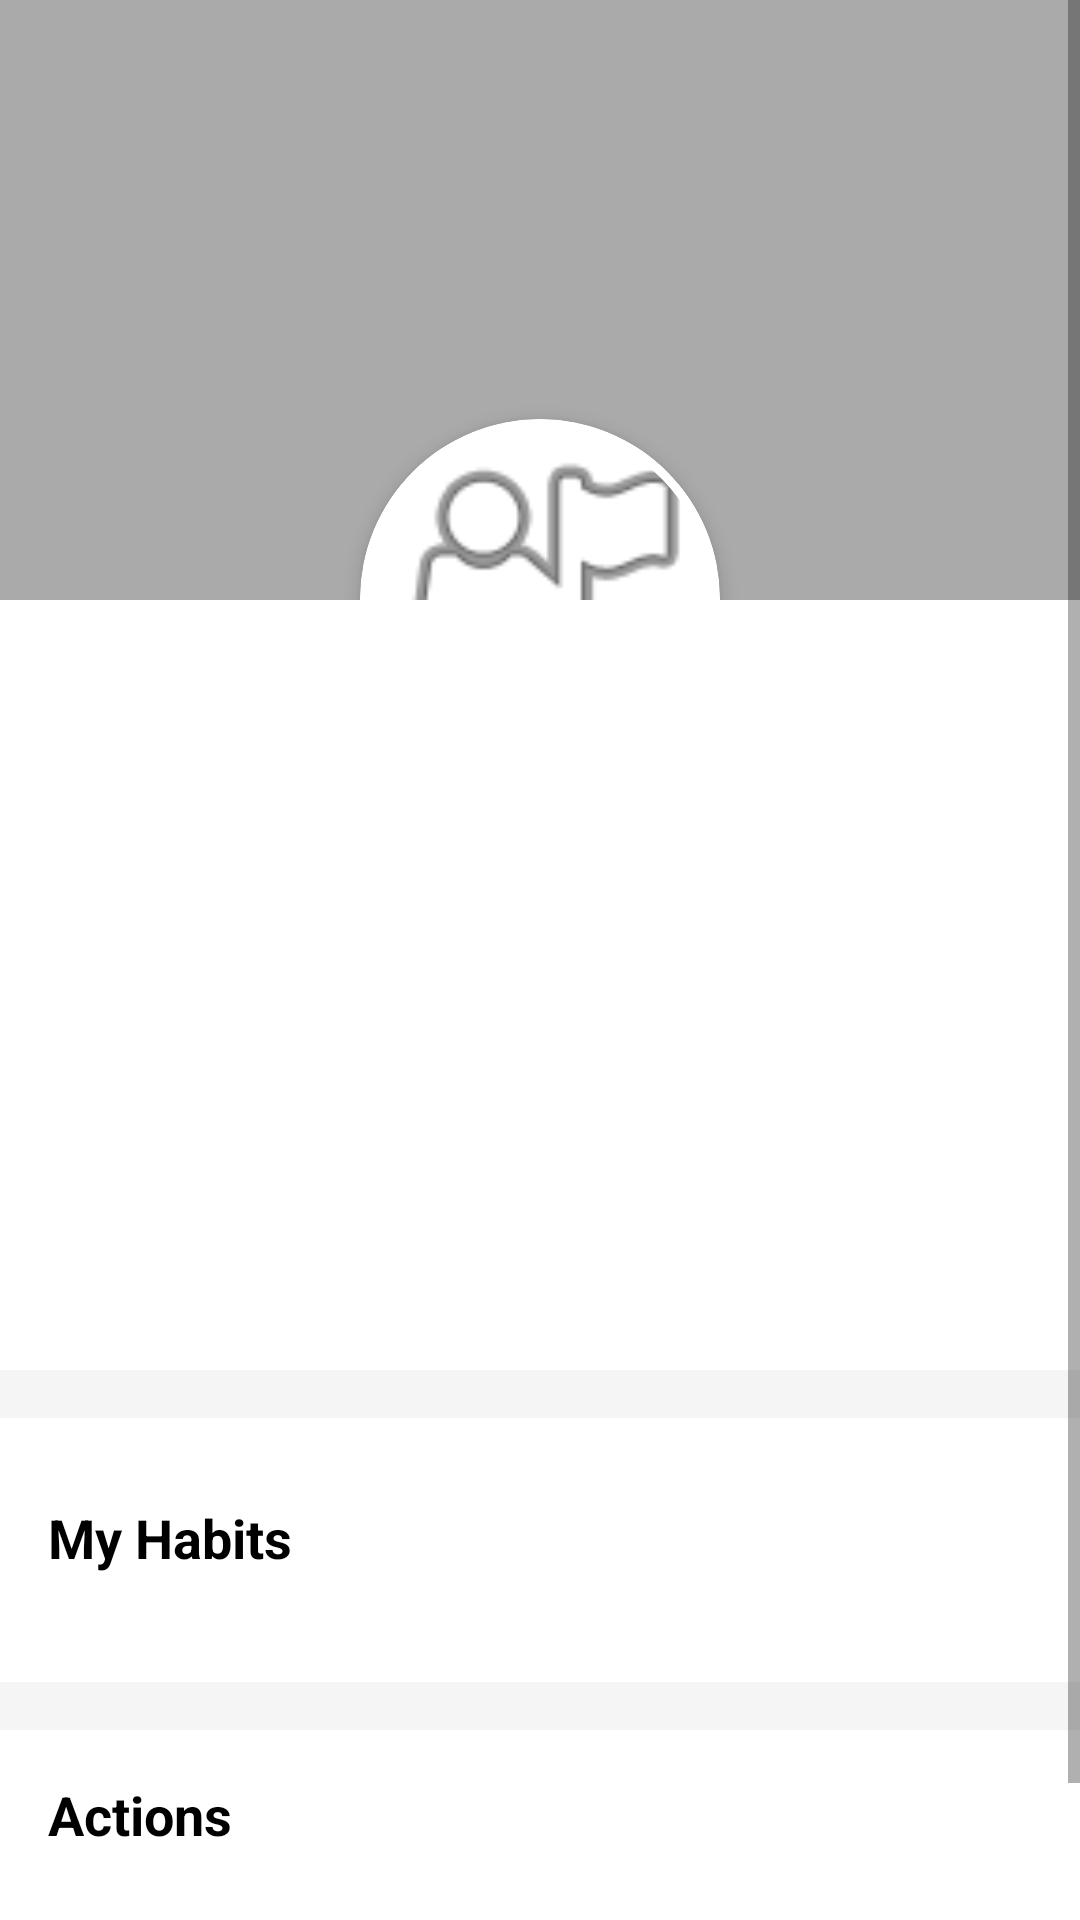

Reconstruct the res/layout file that produces this screen, plus the resources it refers to.
<!-- AndroidManifest.xml: application theme Theme.Progress -->
<!-- res/layout/fragment_profile.xml -->
<?xml version="1.0" encoding="utf-8"?>
<ScrollView xmlns:android="http://schemas.android.com/apk/res/android"
    xmlns:app="http://schemas.android.com/apk/res-auto"
    xmlns:tools="http://schemas.android.com/tools"
    android:layout_width="match_parent"
    android:layout_height="match_parent"
    android:background="#F5F5F5"
    tools:context=".ui.profile.ProfileFragment">

    <LinearLayout
        android:layout_width="match_parent"
        android:layout_height="wrap_content"
        android:orientation="vertical"
        android:padding="0dp">

        <FrameLayout
            android:layout_width="match_parent"
            android:layout_height="200dp"
            android:background="@android:color/darker_gray">

            <ImageView
                android:id="@+id/coverImageView"
                android:layout_width="match_parent"
                android:layout_height="match_parent"
                android:scaleType="centerCrop"
                android:src="@android:color/darker_gray"
                tools:ignore="ContentDescription" />

            <com.google.android.material.card.MaterialCardView
                android:layout_width="120dp"
                android:layout_height="120dp"
                android:layout_gravity="bottom|center_horizontal"
                android:layout_marginBottom="-60dp"
                app:cardCornerRadius="60dp"
                app:cardElevation="4dp"
                app:strokeColor="@android:color/white"
                app:strokeWidth="3dp">

                <ImageView
                    android:id="@+id/profileImageView"
                    android:layout_width="match_parent"
                    android:layout_height="match_parent"
                    android:scaleType="centerCrop"
                    android:src="@android:drawable/ic_menu_myplaces"
                    tools:ignore="ContentDescription" />
            </com.google.android.material.card.MaterialCardView>
        </FrameLayout>

        <LinearLayout
            android:layout_width="match_parent"
            android:layout_height="wrap_content"
            android:orientation="vertical"
            android:background="@android:color/white"
            android:paddingTop="70dp"
            android:paddingStart="16dp"
            android:paddingEnd="16dp"
            android:paddingBottom="16dp">

            <TextView
                android:id="@+id/usernameTextView"
                android:layout_width="wrap_content"
                android:layout_height="wrap_content"
                android:layout_gravity="center_horizontal"
                android:textSize="24sp"
                android:textStyle="bold"
                android:textColor="@android:color/black"
                tools:text="John Doe" />

            <TextView
                android:id="@+id/emailTextView"
                android:layout_width="wrap_content"
                android:layout_height="wrap_content"
                android:layout_gravity="center_horizontal"
                android:layout_marginTop="4dp"
                android:textSize="14sp"
                android:textColor="@android:color/darker_gray"
                tools:text="john.doe@example.com" />

            <TextView
                android:id="@+id/descriptionTextView"
                android:layout_width="wrap_content"
                android:layout_height="wrap_content"
                android:layout_gravity="center_horizontal"
                android:layout_marginTop="8dp"
                android:textSize="14sp"
                android:textColor="@android:color/black"
                android:gravity="center"
                android:paddingStart="16dp"
                android:paddingEnd="16dp"
                tools:text="Description text here" />

            <TextView
                android:id="@+id/joinDateTextView"
                android:layout_width="wrap_content"
                android:layout_height="wrap_content"
                android:layout_gravity="center_horizontal"
                android:layout_marginTop="8dp"
                android:textSize="12sp"
                android:textColor="@android:color/darker_gray"
                tools:text="Joined: Jan 2025" />

            <Button
                android:id="@+id/editProfileButton"
                android:layout_width="wrap_content"
                android:layout_height="wrap_content"
                android:layout_gravity="center_horizontal"
                android:layout_marginTop="16dp"
                android:text="@string/edit_profile_button"
                android:textSize="16sp"
                android:textColor="@android:color/white"
                android:backgroundTint="@android:color/holo_blue_dark"
                style="@style/Widget.Material3.Button.TonalButton"/>
        </LinearLayout>

        <LinearLayout
                android:layout_width="match_parent"
                android:layout_height="wrap_content"
                android:orientation="vertical"
                android:layout_marginTop="16dp"
                android:background="@android:color/white"
                android:padding="16dp">

            <LinearLayout
                    android:layout_width="match_parent"
                    android:layout_height="wrap_content"
                    android:orientation="horizontal"
                    android:gravity="center_vertical">

                <TextView
                        android:layout_width="0dp"
                        android:layout_height="wrap_content"
                        android:layout_weight="1"
                        android:text="My Habits"
                        android:textSize="18sp"
                        android:textStyle="bold"
                        android:textColor="@android:color/black"/>

                <Button
                        android:id="@+id/addHabitButton"
                        android:layout_width="wrap_content"
                        android:layout_height="wrap_content"
                        android:text="Add Habit"
                        android:textColor="@android:color/white"
                        android:textSize="20sp"
                        android:backgroundTint="@android:color/holo_purple"
                        style="@style/Widget.Material3.Button.TonalButton"/>
            </LinearLayout>

            <androidx.recyclerview.widget.RecyclerView
                    android:id="@+id/habitsRecyclerView"
                    android:layout_width="match_parent"
                    android:layout_height="wrap_content"
                    android:layout_marginTop="8dp"
                    android:nestedScrollingEnabled="false"
                    tools:itemCount="3"
                    tools:listitem="@layout/item_habit"/>
            <TextView
                    android:id="@+id/noHabitsTextView"
                    android:layout_width="wrap_content"
                    android:layout_height="wrap_content"
                    android:layout_gravity="center_horizontal"
                    android:layout_marginTop="16dp"
                    android:text="No habits yet. Start by adding one!"
                    android:textColor="@android:color/darker_gray"
                    android:visibility="gone"/>
        </LinearLayout>
        <LinearLayout
            android:layout_width="match_parent"
            android:layout_height="wrap_content"
            android:orientation="vertical"
            android:layout_marginTop="16dp"
            android:background="@android:color/white"
            android:padding="16dp">

            <TextView
                android:layout_width="match_parent"
                android:layout_height="wrap_content"
                android:text="Actions"
                android:textSize="18sp"
                android:textStyle="bold"
                android:textColor="@android:color/black"
                android:layout_marginBottom="8dp" />

            <Button
                android:id="@+id/logoutButton"
                android:layout_width="match_parent"
                android:layout_height="wrap_content"
                android:text="Log Out"
                android:textSize="18sp"
                android:textColor="@android:color/white"
                android:backgroundTint="@android:color/holo_red_dark"
                style="@style/Widget.Material3.Button.TonalButton"/>
        </LinearLayout>

        <ProgressBar
            android:id="@+id/progressBar"
            android:layout_width="wrap_content"
            android:layout_height="wrap_content"
            android:layout_gravity="center"
            android:layout_marginTop="24dp"
            android:visibility="gone" />

    </LinearLayout>
</ScrollView>
<!-- res/layout/item_habit.xml (included above) -->
<?xml version="1.0" encoding="utf-8"?>
<com.google.android.material.card.MaterialCardView xmlns:android="http://schemas.android.com/apk/res/android"
    xmlns:app="http://schemas.android.com/apk/res-auto"
    xmlns:tools="http://schemas.android.com/tools"
    android:layout_width="match_parent"
    android:layout_height="wrap_content"
    android:layout_margin="4dp"
    app:cardElevation="2dp"
    app:cardCornerRadius="8dp">

    <LinearLayout
        android:layout_width="match_parent"
        android:layout_height="wrap_content"
        android:orientation="vertical"
        android:padding="12dp">

        <LinearLayout
            android:layout_width="match_parent"
            android:layout_height="wrap_content"
            android:orientation="horizontal"
            android:gravity="center_vertical">

            <TextView
                android:id="@+id/habitCategoryIcon"
                android:layout_width="40dp"
                android:layout_height="40dp"
                android:background="@android:color/holo_blue_light"
                android:gravity="center"
                android:text="📖"
                android:textSize="20sp" />

            <LinearLayout
                android:layout_width="0dp"
                android:layout_height="wrap_content"
                android:layout_weight="1"
                android:orientation="vertical"
                android:layout_marginStart="12dp">

                <TextView
                    android:id="@+id/habitNameTextView"
                    android:layout_width="wrap_content"
                    android:layout_height="wrap_content"
                    android:textSize="16sp"
                    android:textStyle="bold"
                    android:textColor="@android:color/black"
                    tools:text="Morning Exercise" />

                <TextView
                    android:id="@+id/habitGoalTextView"
                    android:layout_width="wrap_content"
                    android:layout_height="wrap_content"
                    android:layout_marginTop="2dp"
                    android:textSize="12sp"
                    android:textColor="@android:color/darker_gray"
                    tools:text="Goal: 5 times per week" />
            </LinearLayout>
        </LinearLayout>

        <TextView
            android:id="@+id/habitDescriptionTextView"
            android:layout_width="match_parent"
            android:layout_height="wrap_content"
            android:layout_marginTop="8dp"
            android:textSize="14sp"
            android:textColor="@android:color/darker_gray"
            tools:text="A short description of the habit" />

    </LinearLayout>

</com.google.android.material.card.MaterialCardView>
<!-- resources referenced by this layout -->
<resources>
  <string name="edit_profile_button">Edit Profile</string>
  <style name="Theme.Progress" parent="Theme.MaterialComponents.DayNight.DarkActionBar">
          
          <item name="colorPrimary">@color/purple_500</item>
          <item name="colorPrimaryVariant">@color/purple_700</item>
          <item name="colorOnPrimary">@color/white</item>
          
          <item name="colorSecondary">@color/teal_200</item>
          <item name="colorSecondaryVariant">@color/teal_700</item>
          <item name="colorOnSecondary">@color/black</item>
          
          <item name="android:statusBarColor">?attr/colorPrimaryVariant</item>
          
      </style>
  <!-- not gathered from this repository: default colours our renderer supplied (Android Studio template values) -->
  <color name="purple_500">#FF6200EE</color>
  <color name="purple_700">#FF3700B3</color>
  <color name="teal_200">#FF03DAC5</color>
  <color name="teal_700">#FF018786</color>
  <color name="black">#FF000000</color>
  <color name="white">#FFFFFFFF</color>
</resources>
